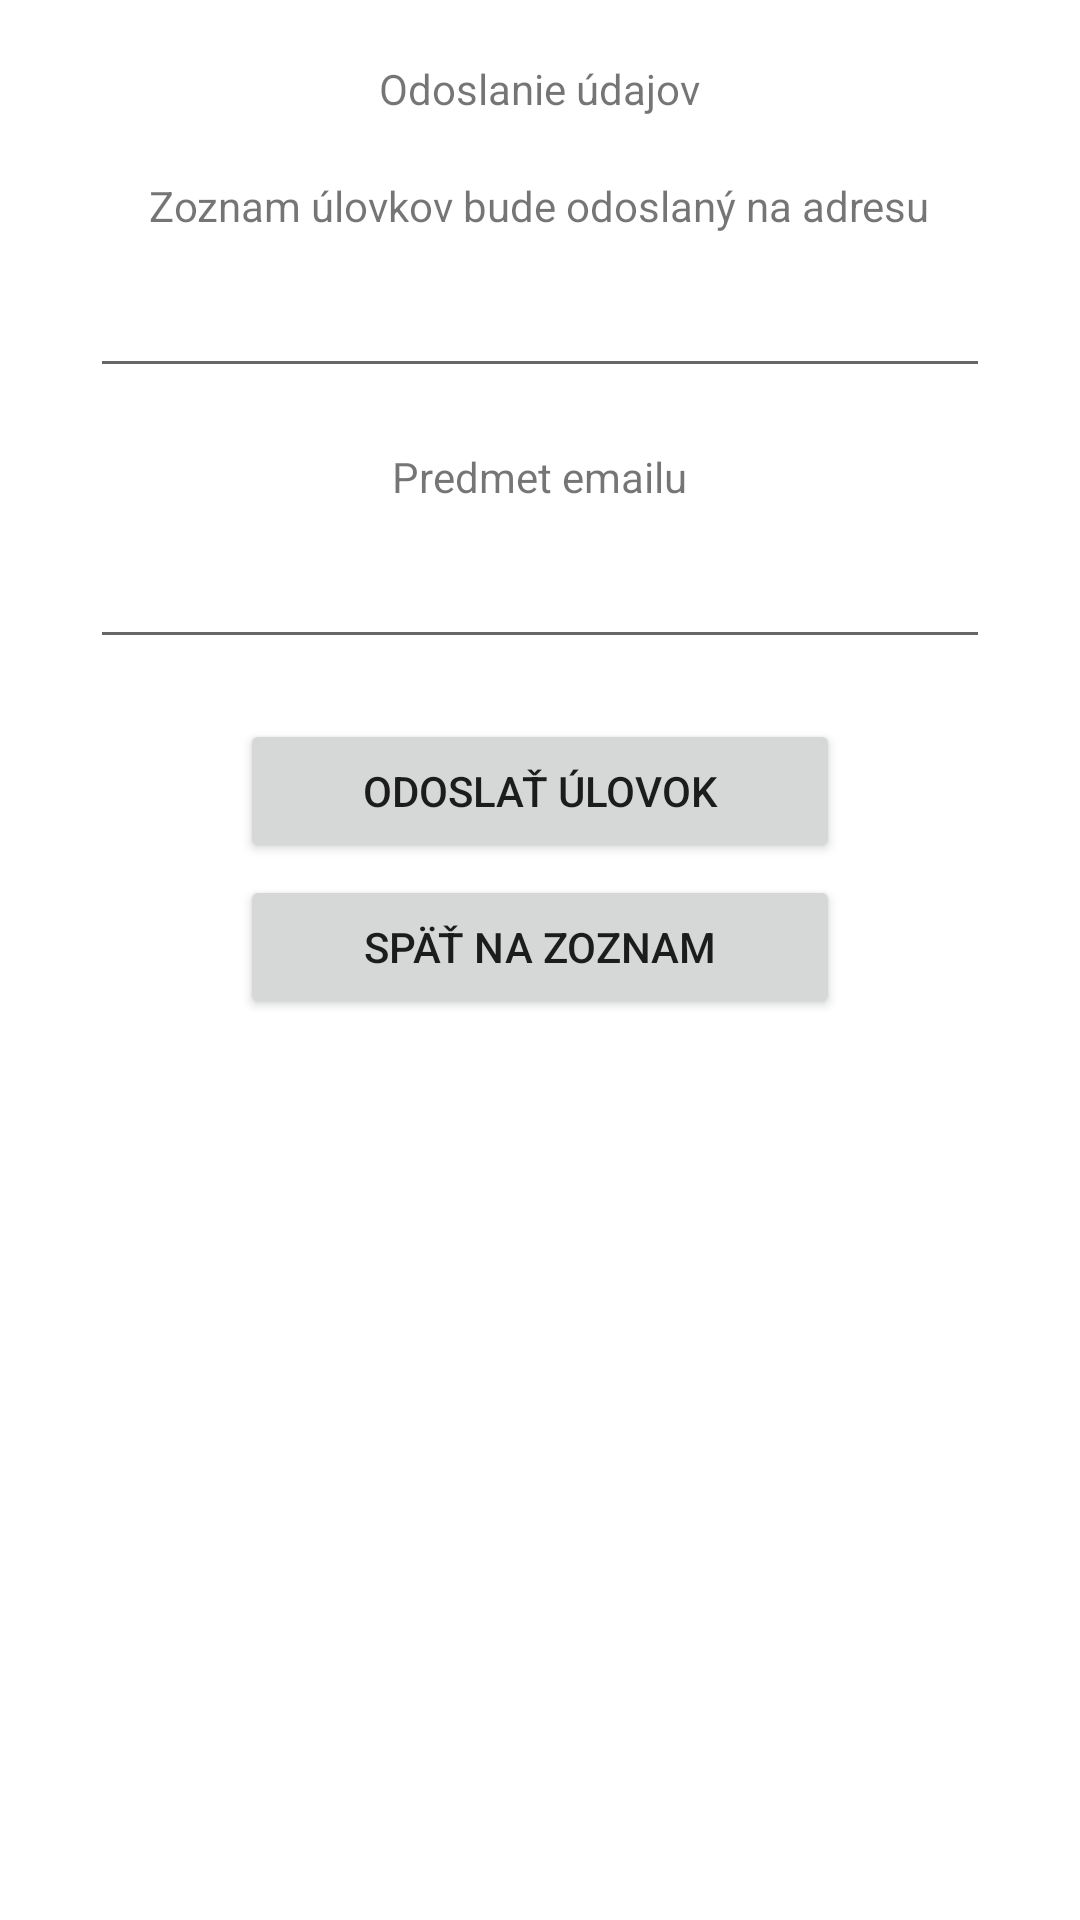

The Android layout XML behind this screen, and the referenced resources:
<!-- AndroidManifest.xml: application theme Theme.FIshDatFinal -->
<!-- res/layout/fragment_send.xml -->
<?xml version="1.0" encoding="utf-8"?>
<FrameLayout xmlns:android="http://schemas.android.com/apk/res/android"
    xmlns:tools="http://schemas.android.com/tools"
    android:layout_width="match_parent"
    android:layout_height="match_parent"
    xmlns:app="http://schemas.android.com/apk/res-auto"
    tools:context=".ui.send.SendFragment">

    <LinearLayout
        android:layout_width="match_parent"
        android:layout_height="wrap_content"
        android:layout_gravity="top|center_horizontal"
        android:layout_marginTop="20dp"
        android:orientation="vertical"
        app:layout_constraintTop_toTopOf="parent">

        <TextView
            android:id="@+id/tvSendDataLabel"
            android:layout_gravity="center_horizontal"
            android:layout_width="wrap_content"
            android:layout_height="wrap_content"
            android:text="Odoslanie údajov"/>

        <TextView
            android:id="@+id/tvEmailInfoLabel"
            android:layout_gravity="center_horizontal"
            android:layout_width="wrap_content"
            android:layout_marginTop="20dp"
            android:layout_height="wrap_content"
            android:text="Zoznam úlovkov bude odoslaný na adresu"/>

        <EditText
            android:id="@+id/etEmail"
            android:layout_gravity="center_horizontal"
            android:layout_width="match_parent"
            android:layout_height="wrap_content"
            android:layout_marginTop="10dp"
            android:layout_marginBottom="10dp"
            android:layout_marginStart="30dp"
            android:layout_marginEnd="30dp"
            android:ems="10"
            android:textAlignment= "center"
            android:hint=""
            android:inputType="text"
            />

        <TextView
            android:id="@+id/tvEmailSubject"
            android:layout_gravity="center_horizontal"
            android:layout_width="wrap_content"
            android:layout_marginTop="10dp"
            android:layout_height="wrap_content"
            android:text="Predmet emailu"/>

        <EditText
            android:id="@+id/etEmailSubject"
            android:layout_gravity="center_horizontal"
            android:layout_width="match_parent"
            android:layout_height="wrap_content"
            android:layout_marginTop="10dp"
            android:layout_marginBottom="10dp"
            android:layout_marginStart="30dp"
            android:layout_marginEnd="30dp"
            android:ems="10"
            android:textAlignment= "center"
            android:hint=""
            android:inputType="number"
            />



        <Button
            android:id="@+id/btnSend"
            android:layout_gravity="center_horizontal"
            android:layout_width="200dp"
            android:layout_height="wrap_content"
            android:layout_marginTop="10dp"
            android:text="Odoslať úlovok"
            />


        <Button
            android:id="@+id/btnCancel"
            android:layout_gravity="center_horizontal"
            android:layout_width="200dp"
            android:layout_height="wrap_content"
            android:layout_marginTop="4dp"
            android:text="Späť na zoznam"
            />


    </LinearLayout>


</FrameLayout>
<!-- resources referenced by this layout -->
<resources>
  <style name="Theme.FIshDatFinal" parent="Theme.MaterialComponents.DayNight.DarkActionBar">
          
          <item name="colorPrimary">@color/purple_500</item>
          <item name="colorPrimaryVariant">@color/purple_700</item>
          <item name="colorOnPrimary">@color/white</item>
          
          <item name="colorSecondary">@color/teal_200</item>
          <item name="colorSecondaryVariant">@color/teal_700</item>
          <item name="colorOnSecondary">@color/black</item>
          
          <item name="android:statusBarColor">?attr/colorPrimaryVariant</item>
          
      </style>
  <!-- not gathered from this repository: default colours our renderer supplied (Android Studio template values) -->
  <color name="purple_500">#FF6200EE</color>
  <color name="purple_700">#FF3700B3</color>
  <color name="teal_200">#FF03DAC5</color>
  <color name="teal_700">#FF018786</color>
  <color name="black">#FF000000</color>
  <color name="white">#FFFFFFFF</color>
</resources>
